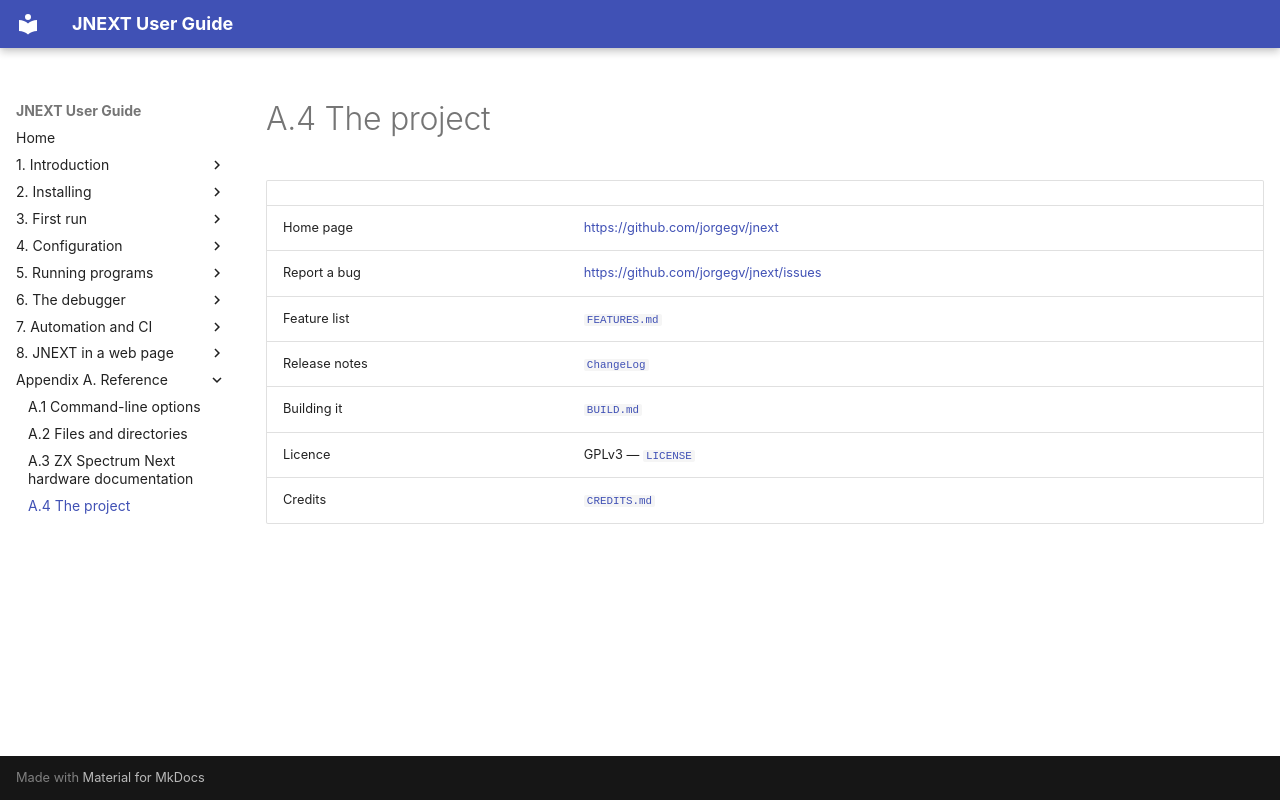

repository: jorgegv/jnext · page: appendix-a-reference/04-the-project.html · generator: mkdocs

# A.4 The project

| | |
|---|---|
| Home page      | <https://github.com/jorgegv/jnext>                    |
| Report a bug   | <https://github.com/jorgegv/jnext/issues>             |
| Feature list   | [`FEATURES.md`](https://github.com/jorgegv/jnext/blob/main/FEATURES.md)                    |
| Release notes  | [`ChangeLog`](https://github.com/jorgegv/jnext/blob/main/ChangeLog)                        |
| Building it    | [`BUILD.md`](https://github.com/jorgegv/jnext/blob/main/BUILD.md)                          |
| Licence        | GPLv3 — [`LICENSE`](https://github.com/jorgegv/jnext/blob/main/LICENSE)                    |
| Credits        | [`CREDITS.md`](https://github.com/jorgegv/jnext/blob/main/CREDITS.md)                      |
